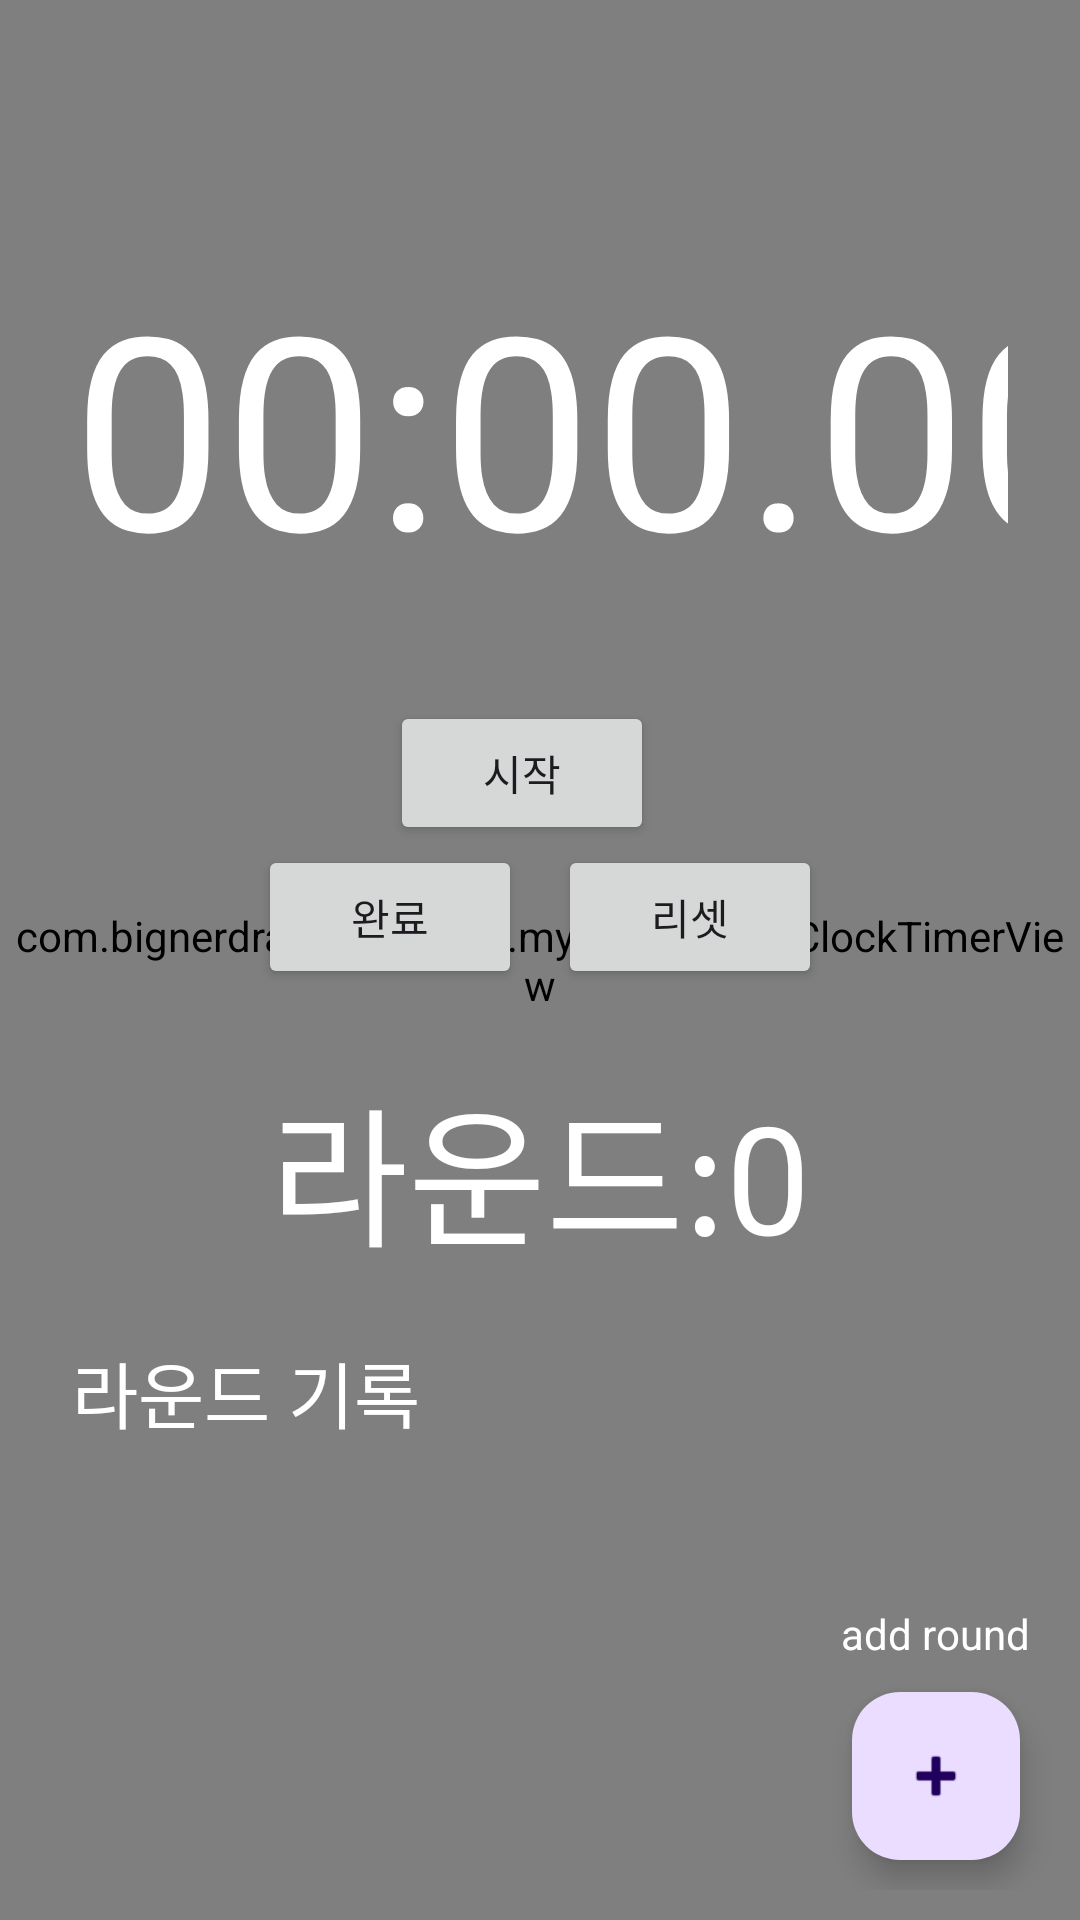

The Android layout XML behind this screen, and the referenced resources:
<!-- AndroidManifest.xml: application theme Theme.MyApplication -->
<!-- res/layout/activity_timer.xml -->
<?xml version="1.0" encoding="utf-8"?>
<FrameLayout xmlns:android="http://schemas.android.com/apk/res/android"
    android:layout_width="match_parent"
    android:layout_height="match_parent"
    android:background="@color/Dark_Gray">
    <com.bignerdranch.android.myapplication.ClockTimerView
    android:layout_width="match_parent"
    android:layout_height="match_parent"
    android:id="@+id/clockTimerView" />


    <ScrollView
        android:layout_width="match_parent"
        android:layout_height="match_parent"
        android:fillViewport="true">
        <LinearLayout
            android:layout_width="match_parent"
            android:layout_height="match_parent"
            android:orientation="vertical"
            android:gravity="center"
            android:padding="24dp">


            
            <TextView
                android:id="@+id/status_text"
                android:layout_width="wrap_content"
                android:layout_height="wrap_content"
                android:text=""
                android:textSize="24sp"
                android:textColor="@color/Ghost_White"
                android:layout_marginBottom="16dp" />

            
            <TextView
                android:id="@+id/timer_text"
                android:layout_width="wrap_content"
                android:layout_height="wrap_content"
                android:text="00:00.00"
                android:textSize="90sp"
                android:maxLines="1"
                android:ellipsize="none"
                android:singleLine="true"
                android:autoSizeTextType="uniform"
                android:autoSizeMinTextSize="40sp"
                android:autoSizeMaxTextSize="90sp"
                android:autoSizeStepGranularity="2sp"
                android:textColor="@color/white"
                android:layout_marginBottom="32dp" />
            <TableLayout
                android:layout_width="match_parent"
                android:layout_height="wrap_content">
                <TableRow
                    android:gravity="center">
                    <FrameLayout
                        android:layout_height="wrap_content"
                        android:layout_width="wrap_content">
                        <Button
                            android:id="@+id/btn_start"
                            android:layout_width="wrap_content"
                            android:layout_height="wrap_content"
                            android:text="시작"
                            android:layout_marginEnd="12dp" />

                        <Button
                            android:id="@+id/btn_pause"
                            android:layout_width="wrap_content"
                            android:layout_height="wrap_content"
                            android:text="일시정지"
                            android:visibility="gone"/>
                    </FrameLayout>

                </TableRow>
                <TableRow
                    android:gravity="center">
                    <Button
                        android:id="@+id/btn_finish"
                        android:layout_width="wrap_content"
                        android:layout_height="wrap_content"
                        android:text="완료"
                        android:layout_marginEnd="12dp" />

                    <Button
                        android:id="@+id/btn_reset"
                        android:layout_width="wrap_content"
                        android:layout_height="wrap_content"
                        android:text="리셋" />
                </TableRow>
            </TableLayout>


            <LinearLayout
                android:layout_width="wrap_content"
                android:layout_height="wrap_content"
                android:orientation="vertical">
                <TextView
                    android:layout_width="wrap_content"
                    android:layout_height="wrap_content"
                    android:id="@+id/text_round_count"
                    android:text="라운드:0"
                    android:textSize="50dp"
                    android:textColor="@color/white"
                    android:layout_marginTop="24dp"/>
            </LinearLayout>
            <ScrollView
                android:layout_width="match_parent"
                android:layout_height="160dp"
                android:fillViewport="true"
                android:layout_marginTop="20dp">

                <TextView
                    android:layout_width="match_parent"
                    android:layout_height="wrap_content"
                    android:id="@+id/text_round_log"
                    android:text="라운드 기록"
                    android:textColor="@color/white"
                    android:textSize="24dp" />

            </ScrollView>
        </LinearLayout>
    </ScrollView>
<LinearLayout
    android:layout_width="wrap_content"
    android:layout_height="wrap_content"
    android:orientation="vertical"
    android:layout_gravity="bottom|end"
    android:gravity="center_horizontal"
    android:layout_margin="10dp">
    <TextView
        android:layout_width="wrap_content"
        android:layout_height="wrap_content"
        android:id="@+id/btn_add_text"
        android:text="add round"
        android:textSize="14sp"
        android:textColor="@color/white"/>
    <com.google.android.material.floatingactionbutton.FloatingActionButton
        android:layout_width="wrap_content"
        android:layout_height="wrap_content"
        android:id="@+id/btn_add_round"
        android:layout_margin="10dp"
        android:contentDescription="라운드 추가"
        android:src="@android:drawable/ic_input_add"
        android:background="@color/black"
        android:tint="@android:color/white"/>
</LinearLayout>


</FrameLayout>
<!-- resources referenced by this layout -->
<resources>
  <color name="Dark_Gray">#1C1C1C</color>
  <color name="Ghost_White">#F8F8FF</color>
  <color name="black">#FF000000</color>
  <color name="white">#FFFFFFFF</color>
  <style name="Theme.MyApplication" parent="Base.Theme.MyApplication" />
  <style name="Base.Theme.MyApplication" parent="Theme.Material3.DayNight.NoActionBar">
          
          
          <item name="android:windowSplashScreenBackground">#000000</item>
          <item name="android:windowSplashScreenAnimatedIcon">@drawable/ic_pulse</item>
      </style>
</resources>
